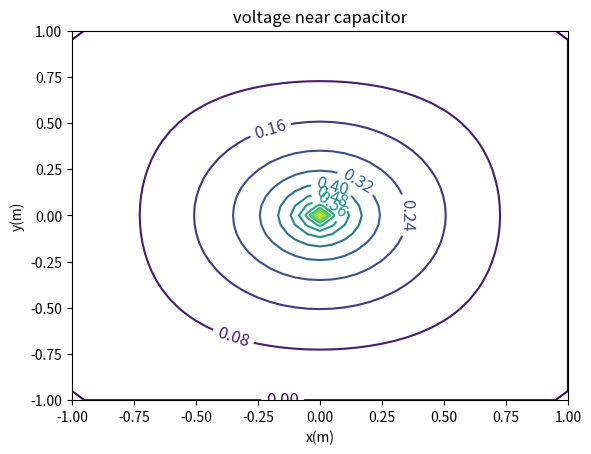

The matplotlib source for this figure: (Note: this script raises an exception after producing the figure.)
# -*- coding: utf-8 -*-
"""
Created on Thu Dec  8 23:47:46 2016

@author: TanMingjun
"""

import matplotlib
import numpy as np
import matplotlib.cm as cm
import matplotlib.mlab as mlab
import matplotlib.pyplot as plt
from mpl_toolkits.mplot3d import Axes3D
from matplotlib.ticker import LinearLocator, FormatStrFormatter 

# initialize the grid
#这个步骤就是定义了一个初始条件，类似一个矩阵，当然可以用while句式
class potential():
    def __init__(self):
        pass
    def grid_production(self):
        self.grid = []
        for i in range(41):    
            self.row_i = []
            for j in range(41):
                if i == 0 or i == 40 or j == 0 or j == 40:
                    self.voltage = 0
                elif i==20 and j==20:
                    self.voltage = 1
                else:
                    self.voltage = 0
                self.row_i.append(self.voltage)
            self.grid.append(self.row_i)
        return self.grid
# define the update_V function (Gauss-Seidel method)

    def update_V(self):

        self.delta_V = 0
        for i in range(41):    
            for j in range(41):
                if i == 0 or i == 40 or j == 0 or j == 40:
                    pass
                elif i==20 and j==20:
                    pass
                else:
                    voltage_new = (self.grid[i+1][j]+self.grid[i-1][j]+self.grid[i][j+1]+self.grid[i][j-1])/4
                    voltage_old = self.grid[i][j]
                    self.delta_V += abs(voltage_new - voltage_old)
                    self.grid[i][j] = voltage_new

        return self.grid, self.delta_V

# define the Laplace_calculate function

    def Laplace_calculate(self):

        self.epsilon = 10**(-6)*40**2
        self.grid_init = self.grid
        self.delta_V = 0
        self.N_iter = 0

        while self.delta_V >= self.epsilon or self.N_iter <= 100:
            self.grid_new, self.delta_V = self.update_V()
            self.grid = self.grid_new
            self.N_iter += 1

        return self.grid_new
    
matplotlib.rcParams['xtick.direction'] = 'out'
matplotlib.rcParams['ytick.direction'] = 'out'

A=potential()
A.grid_production()
A.update_V()
A.Laplace_calculate()
x = np.linspace(-1,1,41)
y = np.linspace(-1,1,41)
X, Y = np.meshgrid(x, y)
Z =A.Laplace_calculate()

 

CS = plt.contour(X,Y,Z,12)
plt.clabel(CS, inline=1, fontsize=12)
plt.title('voltage near capacitor')
plt.xlabel('x(m)')
plt.ylabel('y(m)')

fig = plt.figure()
ax = fig.gca(projection='3d')
surf = ax.plot_surface(X, Y, Z, rstride=1, cstride=1,cmap = cm.jet,
                       linewidth=0, antialiased=False)
ax.zaxis.set_major_locator(LinearLocator(10))
ax.zaxis.set_major_formatter(FormatStrFormatter('%.02f'))
fig.colorbar(surf, shrink=0.5, aspect=5)
ax.set_ylabel('y(m)')
ax.set_zlabel('voltage(V)')
ax.set_title('voltage distribution')

plt.show()